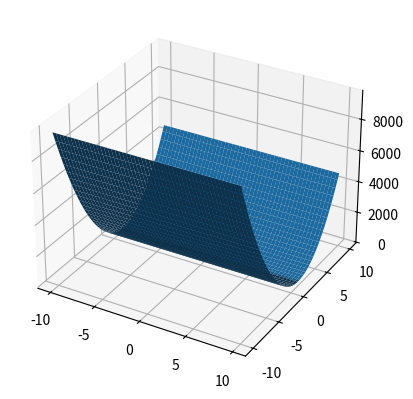

The matplotlib source for this figure:
import matplotlib.pyplot as plt
import random
import numpy as np
from mpl_toolkits import mplot3d
import matplotlib.cm as cm



#generation of 1x200 row matrix  for a and b
a=np.arange(-10,10,.1)
b=np.arange(-10,10,.1)

#generation of 1x200 matrix for x
x=np.arange(-10,10,.1)
noise1=np.random.normal(0,1,200)
y=2*x+3
sigma=np.std(x)
g_n=np.random.normal(0,1,200)
y1=y+sigma*g_n
##########
E=[]
for i in range(200):
    e=(y1-a[i]*x+b[i])**2
    avg_e=sum(e)/100
    E=np.append(E,avg_e)
    E1=np.array([E]).transpose()


##############
a,b=np.meshgrid(a,b)
fig=plt.figure()
axes=fig.add_subplot(111,projection='3d')
axes.plot_surface(a,b,E1)
plt.show()



